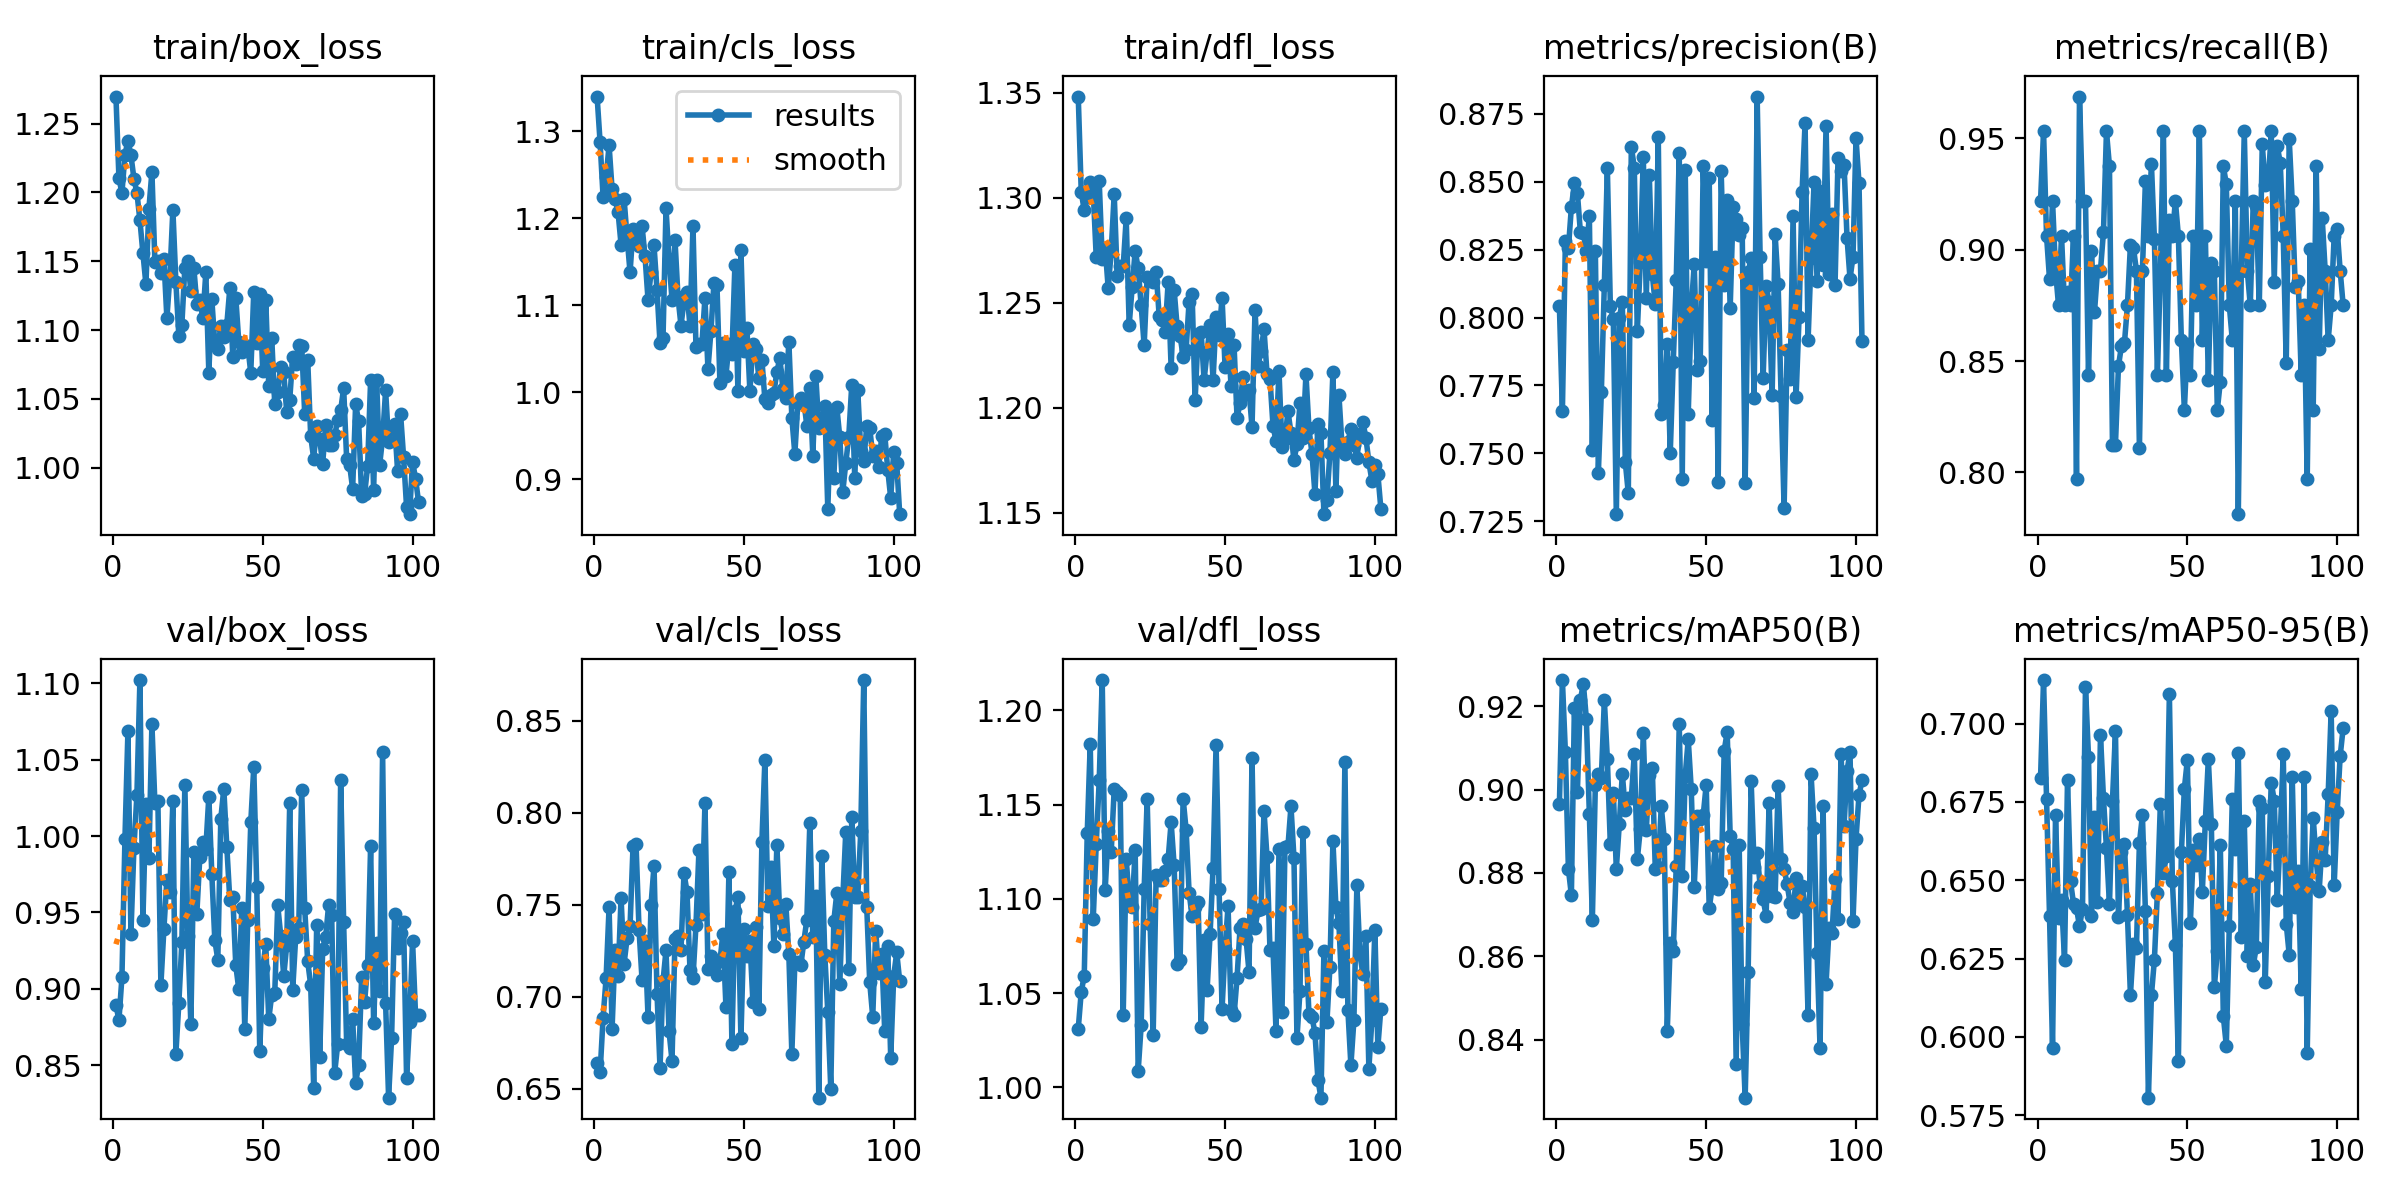

The file beside this chart, header and first rows:
epoch, time, train/box_loss, train/cls_loss, train/dfl_loss, metrics/precision(B), metrics/recall(B), metrics/mAP50(B), metrics/mAP50-95(B), val/box_loss, val/cls_loss, val/dfl_loss, lr/pg0, lr/pg1, lr/pg2
1, 36.62, 1.27, 1.34, 1.348, 0.8041, 0.9219, 0.8965, 0.6825, 0.8894, 0.664, 1.031, 0.003267, 0.003267, 0.003267
2, 55.57, 1.21, 1.287, 1.303, 0.7655, 0.9531, 0.9263, 0.7139, 0.8795, 0.6588, 1.051, 0.0066, 0.0066, 0.0066
3, 74.07, 1.2, 1.224, 1.294, 0.828, 0.9062, 0.9089, 0.6761, 0.9077, 0.6886, 1.059, 0.009933, 0.009933, 0.009933
4, 93.14, 1.227, 1.247, 1.3, 0.8254, 0.8867, 0.881, 0.6385, 0.998, 0.71, 1.135, 0.01, 0.01, 0.01
5, 112.2, 1.238, 1.284, 1.307, 0.8406, 0.9219, 0.8747, 0.5963, 1.069, 0.7486, 1.182, 0.01, 0.01, 0.01
6, 131, 1.227, 1.233, 1.303, 0.8493, 0.8906, 0.9197, 0.6708, 0.9362, 0.6826, 1.089, 0.01, 0.01, 0.01
7, 149.7, 1.21, 1.222, 1.272, 0.8458, 0.875, 0.8994, 0.6381, 0.9925, 0.7255, 1.129, 0.01, 0.01, 0.01
8, 168.4, 1.2, 1.207, 1.308, 0.8315, 0.9062, 0.9215, 0.6436, 1.027, 0.7114, 1.163, 0.01, 0.01, 0.01
9, 186.9, 1.18, 1.17, 1.271, 0.831, 0.875, 0.9254, 0.6247, 1.102, 0.7537, 1.216, 0.01, 0.01, 0.01
10, 206, 1.156, 1.223, 1.276, 0.8245, 0.8809, 0.917, 0.6821, 0.9449, 0.7179, 1.105, 0.01, 0.01, 0.01
11, 224.9, 1.133, 1.178, 1.257, 0.8374, 0.875, 0.8941, 0.6496, 1.021, 0.7317, 1.136, 0.01, 0.01, 0.01
12, 243.7, 1.188, 1.138, 1.275, 0.7512, 0.9062, 0.8688, 0.6425, 0.9856, 0.7384, 1.125, 0.01, 0.01, 0.01
13, 261.8, 1.215, 1.188, 1.302, 0.8244, 0.7969, 0.9011, 0.6411, 1.073, 0.7821, 1.158, 0.01, 0.01, 0.01
14, 279.7, 1.15, 1.184, 1.263, 0.7429, 0.9688, 0.9037, 0.6353, 1.021, 0.7828, 1.157, 0.01, 0.01, 0.01
15, 298.5, 1.15, 1.168, 1.268, 0.7725, 0.9219, 0.9029, 0.641, 1.023, 0.7364, 1.155, 0.01, 0.01, 0.01
16, 317.4, 1.141, 1.191, 1.267, 0.812, 0.9219, 0.9215, 0.7118, 0.9026, 0.7092, 1.038, 0.01, 0.01, 0.01
17, 336.7, 1.152, 1.156, 1.29, 0.8551, 0.8438, 0.9073, 0.6895, 0.9391, 0.7302, 1.121, 0.01, 0.01, 0.01
18, 355.4, 1.109, 1.106, 1.239, 0.8043, 0.8993, 0.8869, 0.6387, 0.9715, 0.6891, 1.1, 0.01, 0.01, 0.01
19, 374, 1.139, 1.138, 1.258, 0.7994, 0.8719, 0.8993, 0.6701, 0.9633, 0.7499, 1.096, 0.01, 0.01, 0.01
20, 392.9, 1.188, 1.169, 1.275, 0.7277, 0.8906, 0.881, 0.6431, 1.023, 0.7712, 1.126, 0.01, 0.01, 0.01
21, 411.7, 1.135, 1.118, 1.266, 0.7999, 0.8906, 0.8918, 0.6964, 0.8576, 0.7017, 1.009, 0.01, 0.01, 0.01
22, 430.7, 1.095, 1.057, 1.249, 0.8059, 0.908, 0.9038, 0.6762, 0.8911, 0.6612, 1.033, 0.01, 0.01, 0.01
23, 448.9, 1.104, 1.062, 1.23, 0.7468, 0.9531, 0.895, 0.6602, 0.9307, 0.7085, 1.105, 0.01, 0.01, 0.01
24, 467.5, 1.145, 1.211, 1.262, 0.7353, 0.9375, 0.8979, 0.6423, 1.034, 0.7252, 1.153, 0.009999, 0.009999, 0.009999
25, 486, 1.15, 1.153, 1.262, 0.8629, 0.8125, 0.898, 0.6753, 0.9348, 0.6815, 1.087, 0.009999, 0.009999, 0.009999
26, 505, 1.128, 1.107, 1.26, 0.8552, 0.8125, 0.9085, 0.6976, 0.8768, 0.6652, 1.028, 0.009999, 0.009999, 0.009999
27, 523.7, 1.145, 1.175, 1.265, 0.7949, 0.8477, 0.8832, 0.6383, 0.9894, 0.7313, 1.112, 0.009999, 0.009999, 0.009999
28, 542, 1.119, 1.109, 1.244, 0.8204, 0.8568, 0.8905, 0.6591, 0.9493, 0.7329, 1.11, 0.009999, 0.009999, 0.009999
29, 560.6, 1.122, 1.077, 1.242, 0.8592, 0.8581, 0.9135, 0.6614, 0.9867, 0.7254, 1.11, 0.009999, 0.009999, 0.009999
30, 579.5, 1.109, 1.105, 1.236, 0.8072, 0.875, 0.8904, 0.6389, 0.996, 0.7672, 1.115, 0.009999, 0.009999, 0.009999
31, 598.1, 1.142, 1.115, 1.26, 0.8524, 0.9022, 0.9036, 0.6133, 0.9918, 0.757, 1.121, 0.009999, 0.009999, 0.009999
32, 616.9, 1.069, 1.076, 1.219, 0.816, 0.9009, 0.9051, 0.6295, 1.026, 0.7147, 1.141, 0.009999, 0.009999, 0.009999
33, 635.9, 1.122, 1.191, 1.256, 0.8048, 0.8906, 0.881, 0.6284, 0.9751, 0.7101, 1.118, 0.009999, 0.009999, 0.009999
34, 654.5, 1.09, 1.052, 1.239, 0.8664, 0.8108, 0.8813, 0.6619, 0.9317, 0.7388, 1.065, 0.009999, 0.009999, 0.009999
35, 673.1, 1.086, 1.055, 1.234, 0.7645, 0.8906, 0.896, 0.6707, 0.9192, 0.7797, 1.067, 0.009999, 0.009999, 0.009999
36, 692.1, 1.103, 1.056, 1.224, 0.7679, 0.9307, 0.8882, 0.64, 1.011, 0.745, 1.153, 0.009999, 0.009999, 0.009999
37, 711, 1.095, 1.109, 1.228, 0.7902, 0.9062, 0.842, 0.5806, 1.031, 0.8054, 1.137, 0.009999, 0.009999, 0.009999
38, 729.7, 1.104, 1.027, 1.251, 0.7502, 0.9386, 0.8633, 0.6132, 0.9932, 0.7152, 1.103, 0.009999, 0.009999, 0.009999
39, 748.7, 1.13, 1.071, 1.254, 0.7835, 0.9048, 0.8613, 0.6247, 0.9584, 0.722, 1.091, 0.009999, 0.009999, 0.009999
40, 766.9, 1.08, 1.126, 1.203, 0.8139, 0.8438, 0.8816, 0.646, 0.9603, 0.7186, 1.096, 0.009999, 0.009999, 0.009999
41, 785.3, 1.124, 1.124, 1.235, 0.8605, 0.8906, 0.9157, 0.6745, 0.9153, 0.712, 1.098, 0.009998, 0.009998, 0.009998
42, 803.9, 1.091, 1.01, 1.236, 0.7408, 0.9531, 0.8792, 0.6522, 0.8997, 0.7195, 1.032, 0.009998, 0.009998, 0.009998
43, 822.3, 1.084, 1.057, 1.213, 0.8542, 0.8438, 0.9034, 0.6576, 0.9528, 0.7342, 1.078, 0.009998, 0.009998, 0.009998
44, 841, 1.088, 1.019, 1.227, 0.7645, 0.9133, 0.912, 0.7094, 0.8738, 0.6947, 1.052, 0.009998, 0.009998, 0.009998
45, 859.5, 1.088, 1.055, 1.239, 0.8029, 0.9062, 0.9002, 0.6497, 0.9453, 0.7677, 1.081, 0.009998, 0.009998, 0.009998
46, 878.1, 1.069, 1.044, 1.213, 0.8197, 0.9219, 0.8765, 0.6294, 1.009, 0.6742, 1.116, 0.009998, 0.009998, 0.009998
47, 896.6, 1.128, 1.147, 1.243, 0.7805, 0.9062, 0.8936, 0.5922, 1.045, 0.7463, 1.182, 0.009998, 0.009998, 0.009998
48, 915, 1.09, 1.001, 1.235, 0.7839, 0.8594, 0.8929, 0.6589, 0.9664, 0.754, 1.105, 0.009998, 0.009998, 0.009998
49, 933.6, 1.126, 1.163, 1.252, 0.8558, 0.8281, 0.8938, 0.6793, 0.8593, 0.6774, 1.042, 0.009998, 0.009998, 0.009998
50, 952.3, 1.07, 1.048, 1.22, 0.8206, 0.8578, 0.9011, 0.6885, 0.9137, 0.7367, 1.074, 0.009998, 0.009998, 0.009998
51, 970.9, 1.122, 1.074, 1.235, 0.8514, 0.8438, 0.8715, 0.6363, 0.9291, 0.722, 1.096, 0.009998, 0.009998, 0.009998
52, 989.5, 1.059, 1.001, 1.21, 0.7625, 0.9062, 0.8766, 0.6596, 0.8801, 0.7304, 1.041, 0.009997, 0.009997, 0.009997
53, 1008, 1.094, 1.055, 1.23, 0.8224, 0.875, 0.8864, 0.6549, 0.8961, 0.6973, 1.038, 0.009997, 0.009997, 0.009997
54, 1026, 1.046, 1.05, 1.195, 0.7395, 0.9531, 0.8761, 0.6631, 0.897, 0.7377, 1.058, 0.009997, 0.009997, 0.009997
55, 1045, 1.055, 1.016, 1.202, 0.8537, 0.8594, 0.8776, 0.6463, 0.9546, 0.6935, 1.084, 0.009997, 0.009997, 0.009997
56, 1064, 1.073, 1.038, 1.215, 0.8118, 0.9062, 0.9093, 0.6688, 0.9348, 0.784, 1.087, 0.009997, 0.009997, 0.009997
57, 1082, 1.07, 0.9921, 1.206, 0.8434, 0.8414, 0.9138, 0.6887, 0.9082, 0.8285, 1.079, 0.009997, 0.009997, 0.009997
58, 1100, 1.04, 0.9882, 1.208, 0.8034, 0.8942, 0.8889, 0.6681, 0.9289, 0.7492, 1.061, 0.009997, 0.009997, 0.009997
59, 1118, 1.049, 0.997, 1.191, 0.8407, 0.8906, 0.8858, 0.6158, 1.022, 0.7702, 1.175, 0.009997, 0.009997, 0.009997
60, 1137, 1.081, 0.9995, 1.247, 0.8364, 0.8281, 0.8341, 0.6273, 0.8995, 0.7276, 1.085, 0.009997, 0.009997, 0.009997
... 42 more rows
